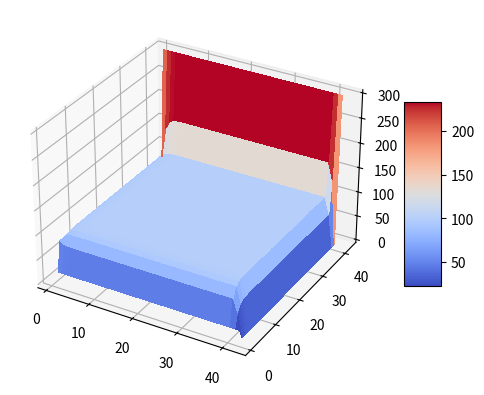
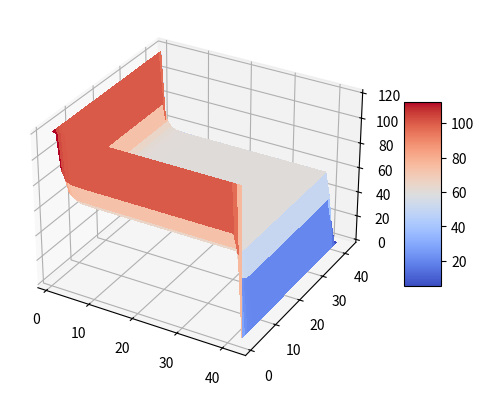

Python code for these plots, in order:
import numpy as np
import matplotlib.pyplot as plt
from matplotlib import cm


def edplaplace(ua,ub,uc,ud,n,m,maxiter,error):
    u = np.zeros((n+2,m+2))
    for i in range(n+2):
        u[i,0]=uc
        u[i,m+1]=ud
    for j in range(m+2):
        u[0,j]=ua
        u[n+1,j]=ub
    p= (ua+ub+uc+ud)/4
    for i in range(1,n+1):
        for j in range(1,m+1):
            u[i,j]=p
    k=0
    conv =0
    while k<maxiter and conv==0:
        k=k+1
        t=u
        for i in range(1,n+1):
            for j in range(1,m+1):
                u[i,j]=0.25*(u[i-1,j]+u[i+1,j]+u[i,j+1]+u[i,j-1])
        if np.linalg.norm((u-t), np.inf)/np.linalg.norm(u,np.inf)<error:
            conv=1
    if conv==1:
        print(u)
        print(k)
        x = np.linspace(1,m+2,m+2) 
        y = np.linspace(1,n+2,n+2) 
        X,Y = np.meshgrid(x,y) 
        fig = plt.figure()
        ax = fig.add_subplot(projection='3d')
        surf = ax.plot_surface(X, Y, u, cmap=cm.coolwarm, linewidth=0, antialiased=False)
        fig.colorbar(surf, shrink=0.5, aspect=5)
        plt.show()

    else:
        print('no converge')



#EJERCICIO 1
edplaplace(20,300,80,0,40,40,100,0.001)

#EJERCICIO 2
edplaplace(120,0,120,0,40,40,100,0.001)



"""
function y = edplaplace(ua,ub,uc,ud,n,m,maxiter,error)
clear u
for i = 1:n+2
    u(i,1)=uc;
    u(i,m+2)=ud;
end

for j = 1:m+2
    u(1,j)=ua;
    u(n+2,j)=ub;
end
p= (ua+ub+uc+ud)/4;
for i=2:n+1
    for j=2:m+1
        u(i,j)=p;
    end
end

k=0;
conv =0;
while k<maxiter & conv==0
    k=k+1;
    t=u;
    for i=2:n+1
        for j=2:m+1
            u(i,j)=0.25*(u(i-1,j)+u(i+1,j)+u(i,j+1)+u(i,j-1))
        end
    end
    if norm((u-t), inf)/norm(u,inf)<error
        conv=1;
    end
end

if conv==1
    disp(u)
    disp(k)
    [x,y]=meshgrid(1:m+2,1:n+2);
    surf(x,y,u)
    shading flat 
else
    disp('no converge');
end

"""